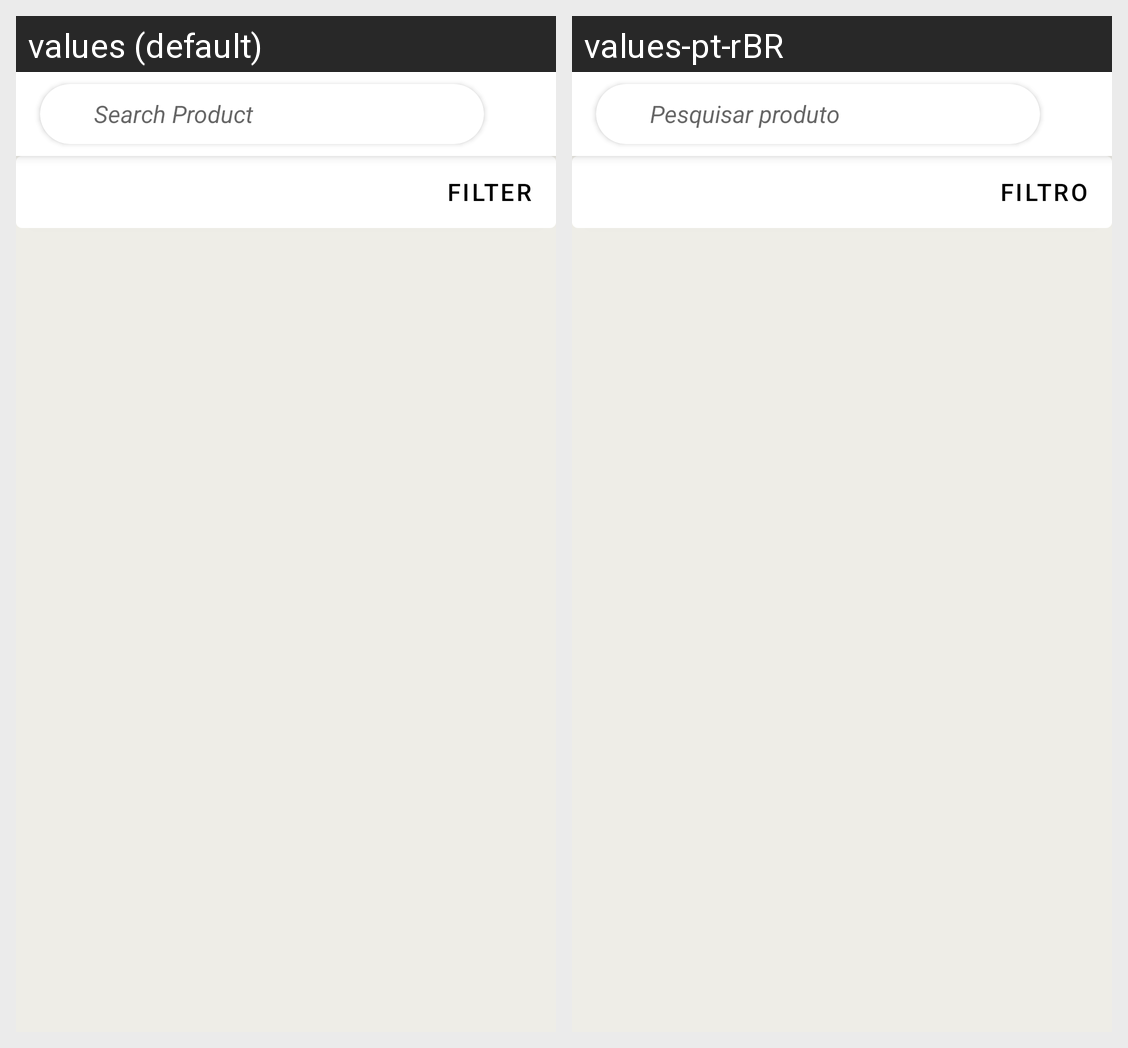

Strings drawn on this Android screen and how each of the app's shown locales translates them:
Android screen res/layout/fragment_search.xml rendered under 2 locales, left to right: values (default), values-pt-rBR. Device: Nexus 5 (rendered at 1080×1920; each locale shown at half size, 540×960, under a caption strip naming it); theme Theme.Jaspe.
Strings drawn on this screen, with the default value and each locale's value (text and hints the layout hard-codes, and strings that could not be matched under every locale, appear in the picture but are not listed):

search_product_label
  values: Search Product
  values-pt-rBR: Pesquisar produto

filter_button_label
  values: filter
  values-pt-rBR: filtro
